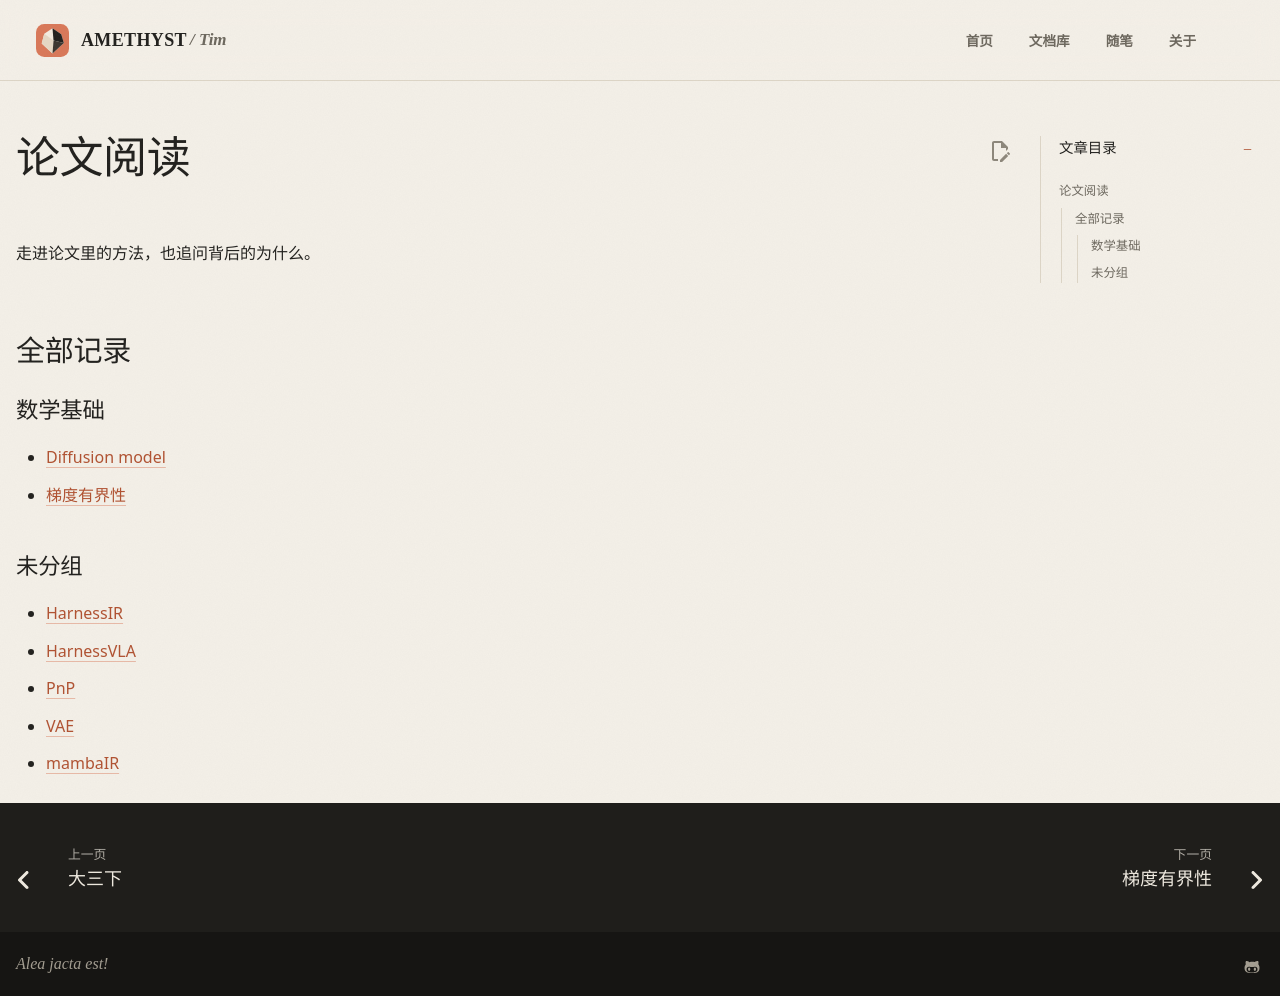

repository: AmethystTim/AmethystTim.github.io · page: Paper/index.html · generator: mkdocs

# 论文阅读

走进论文里的方法，也追问背后的为什么。
